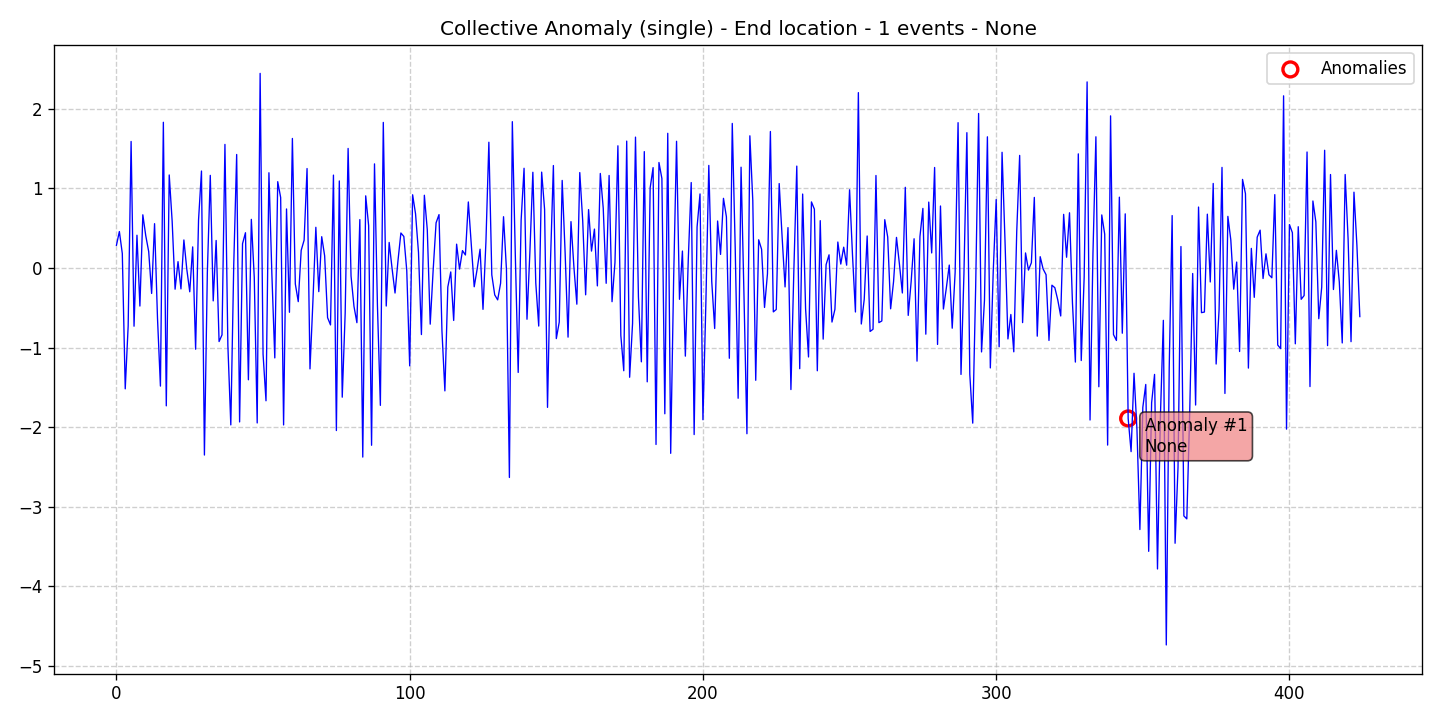

Values plotted in this chart, from the file beside it:
data, stationary, det_lin_up, det_lin_down, det_quad, det_cubic, det_exp, det_damped, stoc_trend, volatility, single_seas, multiple_seas, point_anom_single, point_anom_multi, collect_anom, context_anom, mean_shift, var_shift, trend_shift, date, is_break, is_anomaly, is_multi, location_beginning
0.2857, 0, 0, 0, 0, 0, 0, 0, 0, 0, 0, 0, 0, 0, 1, 0, 0, 0, 0, 2020-01-01, 0, 0, 0, 0
0.4584, 0, 0, 0, 0, 0, 0, 0, 0, 0, 0, 0, 0, 0, 1, 0, 0, 0, 0, 2020-01-02, 0, 0, 0, 0
0.1828, 0, 0, 0, 0, 0, 0, 0, 0, 0, 0, 0, 0, 0, 1, 0, 0, 0, 0, 2020-01-03, 0, 0, 0, 0
-1.518, 0, 0, 0, 0, 0, 0, 0, 0, 0, 0, 0, 0, 0, 1, 0, 0, 0, 0, 2020-01-04, 0, 0, 0, 0
-0.7275, 0, 0, 0, 0, 0, 0, 0, 0, 0, 0, 0, 0, 0, 1, 0, 0, 0, 0, 2020-01-05, 0, 0, 0, 0
1.59, 0, 0, 0, 0, 0, 0, 0, 0, 0, 0, 0, 0, 0, 1, 0, 0, 0, 0, 2020-01-06, 0, 0, 0, 0
-0.7313, 0, 0, 0, 0, 0, 0, 0, 0, 0, 0, 0, 0, 0, 1, 0, 0, 0, 0, 2020-01-07, 0, 0, 0, 0
0.4122, 0, 0, 0, 0, 0, 0, 0, 0, 0, 0, 0, 0, 0, 1, 0, 0, 0, 0, 2020-01-08, 0, 0, 0, 0
-0.478, 0, 0, 0, 0, 0, 0, 0, 0, 0, 0, 0, 0, 0, 1, 0, 0, 0, 0, 2020-01-09, 0, 0, 0, 0
0.6687, 0, 0, 0, 0, 0, 0, 0, 0, 0, 0, 0, 0, 0, 1, 0, 0, 0, 0, 2020-01-10, 0, 0, 0, 0
0.406, 0, 0, 0, 0, 0, 0, 0, 0, 0, 0, 0, 0, 0, 1, 0, 0, 0, 0, 2020-01-11, 0, 0, 0, 0
0.2068, 0, 0, 0, 0, 0, 0, 0, 0, 0, 0, 0, 0, 0, 1, 0, 0, 0, 0, 2020-01-12, 0, 0, 0, 0
-0.3196, 0, 0, 0, 0, 0, 0, 0, 0, 0, 0, 0, 0, 0, 1, 0, 0, 0, 0, 2020-01-13, 0, 0, 0, 0
0.5573, 0, 0, 0, 0, 0, 0, 0, 0, 0, 0, 0, 0, 0, 1, 0, 0, 0, 0, 2020-01-14, 0, 0, 0, 0
-0.6287, 0, 0, 0, 0, 0, 0, 0, 0, 0, 0, 0, 0, 0, 1, 0, 0, 0, 0, 2020-01-15, 0, 0, 0, 0
-1.484, 0, 0, 0, 0, 0, 0, 0, 0, 0, 0, 0, 0, 0, 1, 0, 0, 0, 0, 2020-01-16, 0, 0, 0, 0
1.832, 0, 0, 0, 0, 0, 0, 0, 0, 0, 0, 0, 0, 0, 1, 0, 0, 0, 0, 2020-01-17, 0, 0, 0, 0
-1.732, 0, 0, 0, 0, 0, 0, 0, 0, 0, 0, 0, 0, 0, 1, 0, 0, 0, 0, 2020-01-18, 0, 0, 0, 0
1.169, 0, 0, 0, 0, 0, 0, 0, 0, 0, 0, 0, 0, 0, 1, 0, 0, 0, 0, 2020-01-19, 0, 0, 0, 0
0.5877, 0, 0, 0, 0, 0, 0, 0, 0, 0, 0, 0, 0, 0, 1, 0, 0, 0, 0, 2020-01-20, 0, 0, 0, 0
-0.2662, 0, 0, 0, 0, 0, 0, 0, 0, 0, 0, 0, 0, 0, 1, 0, 0, 0, 0, 2020-01-21, 0, 0, 0, 0
0.08016, 0, 0, 0, 0, 0, 0, 0, 0, 0, 0, 0, 0, 0, 1, 0, 0, 0, 0, 2020-01-22, 0, 0, 0, 0
-0.2626, 0, 0, 0, 0, 0, 0, 0, 0, 0, 0, 0, 0, 0, 1, 0, 0, 0, 0, 2020-01-23, 0, 0, 0, 0
0.3526, 0, 0, 0, 0, 0, 0, 0, 0, 0, 0, 0, 0, 0, 1, 0, 0, 0, 0, 2020-01-24, 0, 0, 0, 0
-0.01789, 0, 0, 0, 0, 0, 0, 0, 0, 0, 0, 0, 0, 0, 1, 0, 0, 0, 0, 2020-01-25, 0, 0, 0, 0
-0.2988, 0, 0, 0, 0, 0, 0, 0, 0, 0, 0, 0, 0, 0, 1, 0, 0, 0, 0, 2020-01-26, 0, 0, 0, 0
0.2654, 0, 0, 0, 0, 0, 0, 0, 0, 0, 0, 0, 0, 0, 1, 0, 0, 0, 0, 2020-01-27, 0, 0, 0, 0
-1.021, 0, 0, 0, 0, 0, 0, 0, 0, 0, 0, 0, 0, 0, 1, 0, 0, 0, 0, 2020-01-28, 0, 0, 0, 0
0.6047, 0, 0, 0, 0, 0, 0, 0, 0, 0, 0, 0, 0, 0, 1, 0, 0, 0, 0, 2020-01-29, 0, 0, 0, 0
1.219, 0, 0, 0, 0, 0, 0, 0, 0, 0, 0, 0, 0, 0, 1, 0, 0, 0, 0, 2020-01-30, 0, 0, 0, 0
-2.35, 0, 0, 0, 0, 0, 0, 0, 0, 0, 0, 0, 0, 0, 1, 0, 0, 0, 0, 2020-01-31, 0, 0, 0, 0
-0.05747, 0, 0, 0, 0, 0, 0, 0, 0, 0, 0, 0, 0, 0, 1, 0, 0, 0, 0, 2020-02-01, 0, 0, 0, 0
1.164, 0, 0, 0, 0, 0, 0, 0, 0, 0, 0, 0, 0, 0, 1, 0, 0, 0, 0, 2020-02-02, 0, 0, 0, 0
-0.4131, 0, 0, 0, 0, 0, 0, 0, 0, 0, 0, 0, 0, 0, 1, 0, 0, 0, 0, 2020-02-03, 0, 0, 0, 0
0.3462, 0, 0, 0, 0, 0, 0, 0, 0, 0, 0, 0, 0, 0, 1, 0, 0, 0, 0, 2020-02-04, 0, 0, 0, 0
-0.9242, 0, 0, 0, 0, 0, 0, 0, 0, 0, 0, 0, 0, 0, 1, 0, 0, 0, 0, 2020-02-05, 0, 0, 0, 0
-0.8402, 0, 0, 0, 0, 0, 0, 0, 0, 0, 0, 0, 0, 0, 1, 0, 0, 0, 0, 2020-02-06, 0, 0, 0, 0
1.553, 0, 0, 0, 0, 0, 0, 0, 0, 0, 0, 0, 0, 0, 1, 0, 0, 0, 0, 2020-02-07, 0, 0, 0, 0
-0.9748, 0, 0, 0, 0, 0, 0, 0, 0, 0, 0, 0, 0, 0, 1, 0, 0, 0, 0, 2020-02-08, 0, 0, 0, 0
-1.972, 0, 0, 0, 0, 0, 0, 0, 0, 0, 0, 0, 0, 0, 1, 0, 0, 0, 0, 2020-02-09, 0, 0, 0, 0
0.03591, 0, 0, 0, 0, 0, 0, 0, 0, 0, 0, 0, 0, 0, 1, 0, 0, 0, 0, 2020-02-10, 0, 0, 0, 0
1.427, 0, 0, 0, 0, 0, 0, 0, 0, 0, 0, 0, 0, 0, 1, 0, 0, 0, 0, 2020-02-11, 0, 0, 0, 0
-1.934, 0, 0, 0, 0, 0, 0, 0, 0, 0, 0, 0, 0, 0, 1, 0, 0, 0, 0, 2020-02-12, 0, 0, 0, 0
0.3055, 0, 0, 0, 0, 0, 0, 0, 0, 0, 0, 0, 0, 0, 1, 0, 0, 0, 0, 2020-02-13, 0, 0, 0, 0
0.4435, 0, 0, 0, 0, 0, 0, 0, 0, 0, 0, 0, 0, 0, 1, 0, 0, 0, 0, 2020-02-14, 0, 0, 0, 0
-1.405, 0, 0, 0, 0, 0, 0, 0, 0, 0, 0, 0, 0, 0, 1, 0, 0, 0, 0, 2020-02-15, 0, 0, 0, 0
0.6115, 0, 0, 0, 0, 0, 0, 0, 0, 0, 0, 0, 0, 0, 1, 0, 0, 0, 0, 2020-02-16, 0, 0, 0, 0
-0.1194, 0, 0, 0, 0, 0, 0, 0, 0, 0, 0, 0, 0, 0, 1, 0, 0, 0, 0, 2020-02-17, 0, 0, 0, 0
-1.947, 0, 0, 0, 0, 0, 0, 0, 0, 0, 0, 0, 0, 0, 1, 0, 0, 0, 0, 2020-02-18, 0, 0, 0, 0
2.446, 0, 0, 0, 0, 0, 0, 0, 0, 0, 0, 0, 0, 0, 1, 0, 0, 0, 0, 2020-02-19, 0, 0, 0, 0
-1.083, 0, 0, 0, 0, 0, 0, 0, 0, 0, 0, 0, 0, 0, 1, 0, 0, 0, 0, 2020-02-20, 0, 0, 0, 0
-1.668, 0, 0, 0, 0, 0, 0, 0, 0, 0, 0, 0, 0, 0, 1, 0, 0, 0, 0, 2020-02-21, 0, 0, 0, 0
1.197, 0, 0, 0, 0, 0, 0, 0, 0, 0, 0, 0, 0, 0, 1, 0, 0, 0, 0, 2020-02-22, 0, 0, 0, 0
-0.07464, 0, 0, 0, 0, 0, 0, 0, 0, 0, 0, 0, 0, 0, 1, 0, 0, 0, 0, 2020-02-23, 0, 0, 0, 0
-1.13, 0, 0, 0, 0, 0, 0, 0, 0, 0, 0, 0, 0, 0, 1, 0, 0, 0, 0, 2020-02-24, 0, 0, 0, 0
1.085, 0, 0, 0, 0, 0, 0, 0, 0, 0, 0, 0, 0, 0, 1, 0, 0, 0, 0, 2020-02-25, 0, 0, 0, 0
0.8858, 0, 0, 0, 0, 0, 0, 0, 0, 0, 0, 0, 0, 0, 1, 0, 0, 0, 0, 2020-02-26, 0, 0, 0, 0
-1.972, 0, 0, 0, 0, 0, 0, 0, 0, 0, 0, 0, 0, 0, 1, 0, 0, 0, 0, 2020-02-27, 0, 0, 0, 0
0.7422, 0, 0, 0, 0, 0, 0, 0, 0, 0, 0, 0, 0, 0, 1, 0, 0, 0, 0, 2020-02-28, 0, 0, 0, 0
-0.5563, 0, 0, 0, 0, 0, 0, 0, 0, 0, 0, 0, 0, 0, 1, 0, 0, 0, 0, 2020-02-29, 0, 0, 0, 0
... 365 more rows
